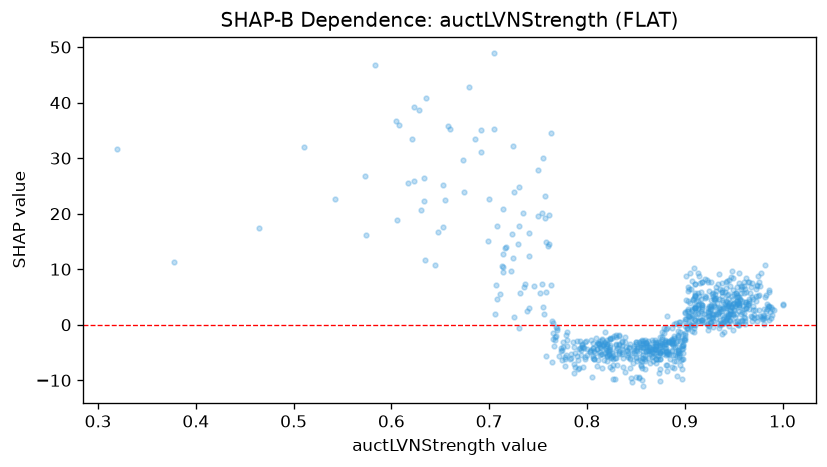

Data behind this chart, as committed beside it:
feature_value, shap_value
0.889, -3.256
0.877, -2.579
0.82, -2.705
0.944, 1.514
0.779, -1.923
0.893, -4.855
0.824, -2.445
0.942, 7.678
0.873, -3.162
0.863, -4.072
0.943, 0.3119
0.83, -3.579
0.87, -4.288
0.952, 5.79
0.887, -3.428
0.926, 2.46
0.857, -4.253
0.975, 5.145
0.617, 25.45
0.633, 26.37
0.839, -8.587
0.655, 22.4
0.78, -1.267
0.633, 22.23
0.951, 0.4157
0.886, -2.759
0.945, 0.8315
0.81, -4.293
0.934, 0.375
0.954, 5.042
0.931, 5.553
0.797, -4.12
0.724, 12.08
0.974, 0.7079
0.918, 0.7879
0.889, -1.965
0.812, -3.477
0.966, 7.628
0.775, -3.143
0.904, 1.378
0.906, 6.521
0.949, 1.964
0.965, 3.67
0.892, -3.926
0.968, 1.631
0.931, 3.109
0.953, 3.657
0.925, -0.2303
0.9, 1.005
0.78, -2.696
0.941, 0.7062
0.91, 7.394
0.739, 2.51
0.955, 3.915
0.818, -3.185
0.788, -7.544
0.935, 4.553
0.848, -3.857
0.788, -5.008
0.871, -3.11
... 784 more rows
